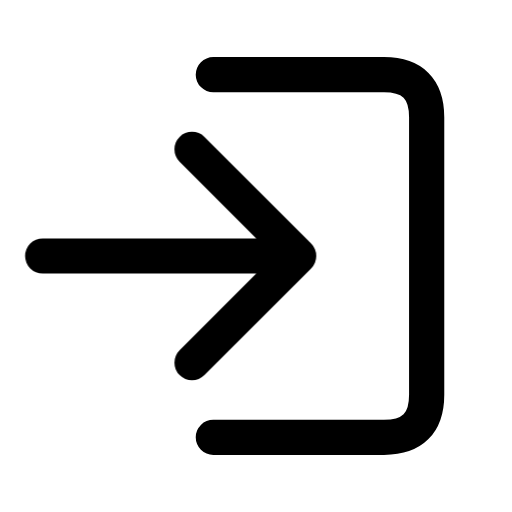
t = 0.00 s
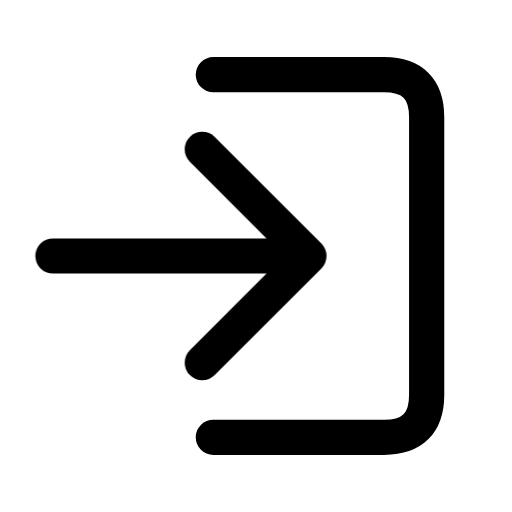
t = 0.16 s
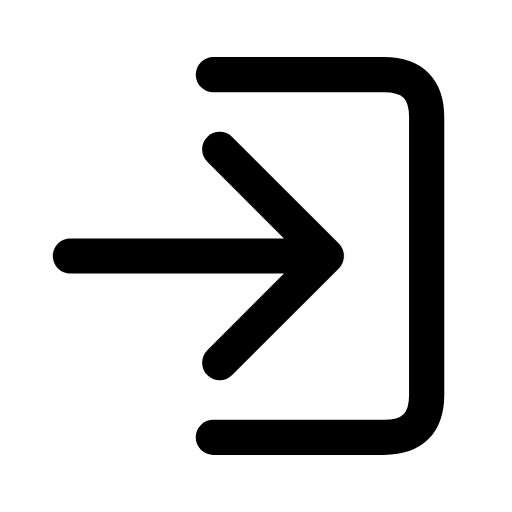
t = 0.34 s
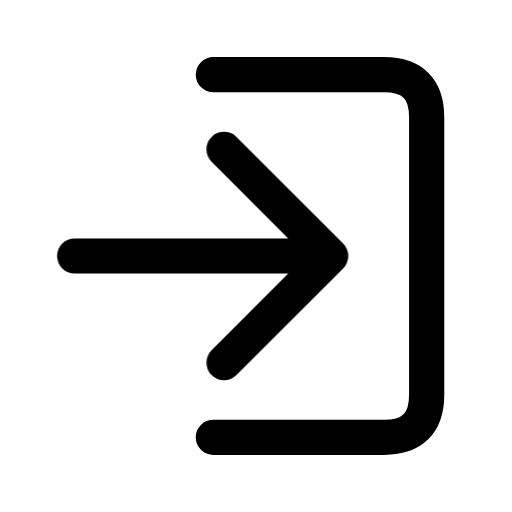
t = 0.46 s
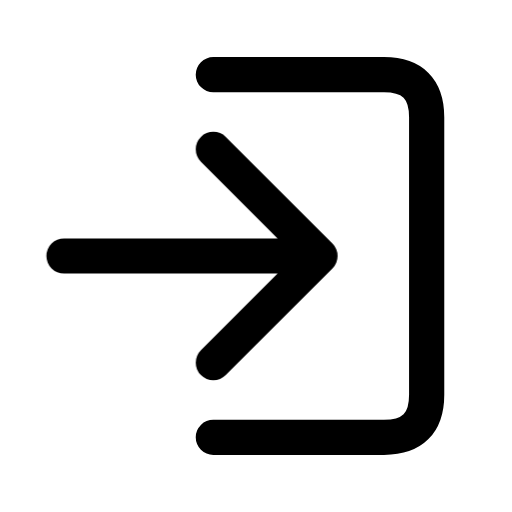
t = 0.66 s
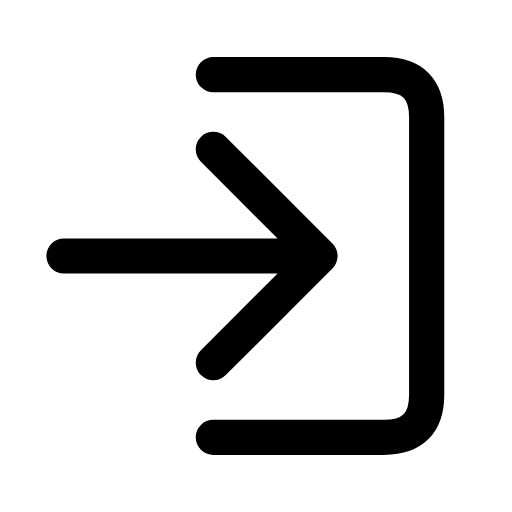
t = 0.80 s

The animated SVG that drew these frames (rendered in a browser with its animation timeline set to each time). Animation: 1 CSS @keyframes rule; one cycle of 0.80 s.

<svg xmlns="http://www.w3.org/2000/svg" width="24" height="24" viewBox="0 0 24 24" fill="none" role="img" aria-label="Import" class="ecui-import-mono-motion">
<title>Import</title>
<desc>An incoming arrow enters the open file boundary.</desc>
<style>@media(prefers-reduced-motion:no-preference){.ecui-import-mono-motion .p1{transform-box:view-box;transform-origin:12px 12px;animation:ecui-import-mono-motion-p1 800ms cubic-bezier(.3,0,.2,1) 1 backwards}@keyframes ecui-import-mono-motion-p1{0%{transform:translateX(-1px)}26%{transform:translateX(-0.5px)}58%{transform:translateX(0.5px)}82%{transform:translateX(0px)}100%{transform:translateX(0px)}}}</style>
<path class="p0" d="M10 3.5H18Q20 3.5 20 5.5V18.5Q20 20.5 18 20.5H10" fill="none" stroke="currentColor" stroke-width="1.65" stroke-linecap="round" stroke-linejoin="round"/>
<path class="p1" d="M3 12H15M10 7L15 12L10 17" fill="none" stroke="currentColor" stroke-width="1.65" stroke-linecap="round" stroke-linejoin="round"/>
</svg>
